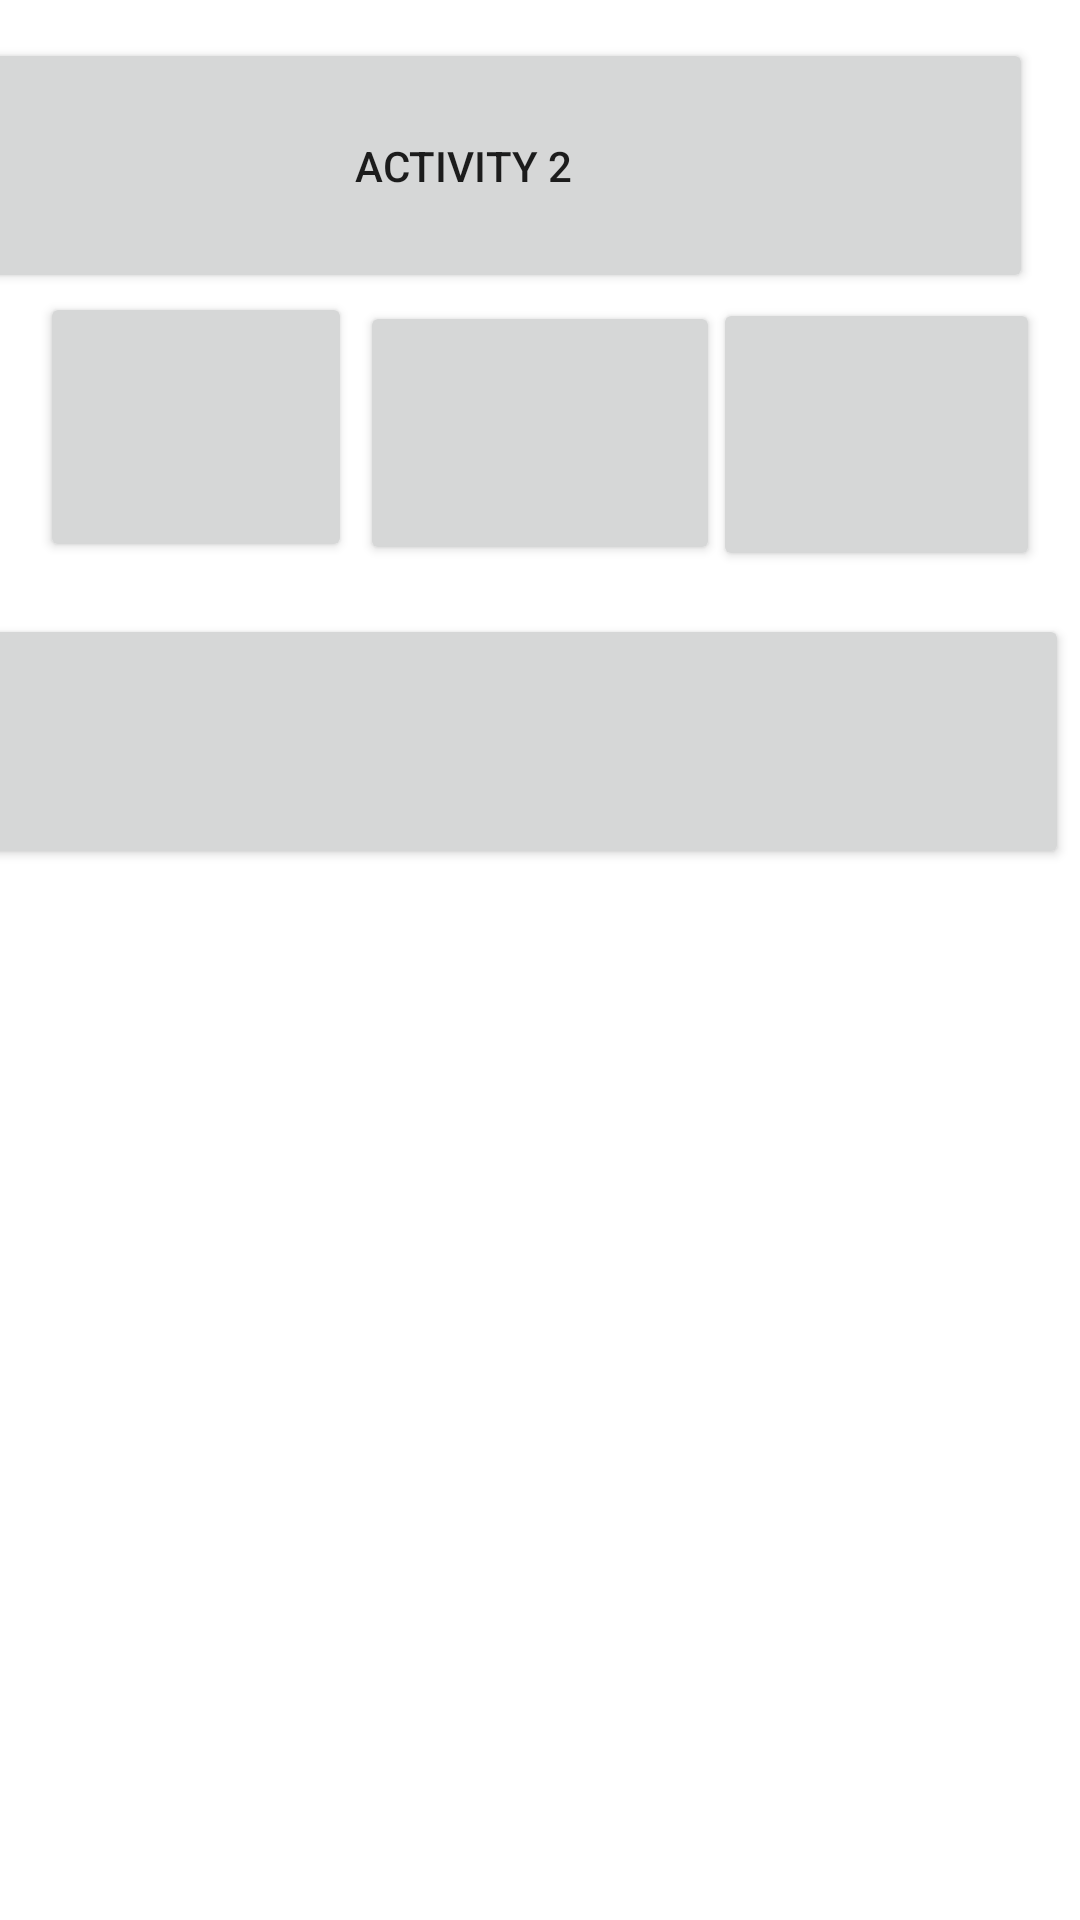

This screen was rendered from an Android layout file. Write that file and the resources it references.
<!-- AndroidManifest.xml: application theme Theme.Fika_Jobsheet11 -->
<!-- res/layout/activity_main2.xml -->
<?xml version="1.0" encoding="utf-8"?>
<androidx.constraintlayout.widget.ConstraintLayout xmlns:android="http://schemas.android.com/apk/res/android"
    xmlns:app="http://schemas.android.com/apk/res-auto"
    xmlns:tools="http://schemas.android.com/tools"
    android:layout_width="match_parent"
    android:layout_height="match_parent"
    tools:context=".MainActivity2">

    <Button
        android:id="@+id/button"
        android:layout_width="380dp"
        android:layout_height="85dp"
        android:layout_marginEnd="16dp"
        android:text="Activity 2"
        app:layout_constraintBottom_toBottomOf="parent"
        app:layout_constraintEnd_toEndOf="parent"
        app:layout_constraintTop_toTopOf="parent"
        app:layout_constraintVertical_bias="0.023" />

    <Button
        android:id="@+id/button3"
        android:layout_width="104dp"
        android:layout_height="90dp"
        android:text=""
        app:layout_constraintBottom_toBottomOf="parent"
        app:layout_constraintEnd_toEndOf="parent"
        app:layout_constraintHorizontal_bias="0.052"
        app:layout_constraintStart_toStartOf="parent"
        app:layout_constraintTop_toTopOf="parent"
        app:layout_constraintVertical_bias="0.177" />

    <Button
        android:layout_width="109dp"
        android:layout_height="91dp"
        android:text=""
        app:layout_constraintBottom_toBottomOf="parent"
        app:layout_constraintEnd_toEndOf="parent"
        app:layout_constraintHorizontal_bias="0.947"
        app:layout_constraintStart_toStartOf="parent"
        app:layout_constraintTop_toTopOf="parent"
        app:layout_constraintVertical_bias="0.181" />

    <Button
        android:layout_width="120dp"
        android:layout_height="88dp"
        android:text=""
        app:layout_constraintBottom_toBottomOf="parent"
        app:layout_constraintEnd_toEndOf="parent"
        app:layout_constraintStart_toStartOf="parent"
        app:layout_constraintTop_toTopOf="parent"
        app:layout_constraintVertical_bias="0.182" />

    <Button
        android:layout_width="400dp"
        android:layout_height="85dp"
        android:layout_marginEnd="4dp"
        app:layout_constraintBottom_toBottomOf="parent"
        app:layout_constraintEnd_toEndOf="parent"
        app:layout_constraintTop_toTopOf="parent"
        app:layout_constraintVertical_bias="0.369" />

</androidx.constraintlayout.widget.ConstraintLayout>
<!-- resources referenced by this layout -->
<resources>
  <style name="Theme.Fika_Jobsheet11" parent="Theme.MaterialComponents.DayNight.DarkActionBar">
          
          <item name="colorPrimary">@color/purple_500</item>
          <item name="colorPrimaryVariant">@color/purple_700</item>
          <item name="colorOnPrimary">@color/white</item>
          
          <item name="colorSecondary">@color/teal_200</item>
          <item name="colorSecondaryVariant">@color/teal_700</item>
          <item name="colorOnSecondary">@color/black</item>
          
          <item name="android:statusBarColor" tools:targetApi="l">?attr/colorPrimaryVariant</item>
          
      </style>
  <!-- not gathered from this repository: default colours our renderer supplied (Android Studio template values) -->
  <color name="purple_500">#FF6200EE</color>
  <color name="purple_700">#FF3700B3</color>
  <color name="teal_200">#FF03DAC5</color>
  <color name="teal_700">#FF018786</color>
  <color name="black">#FF000000</color>
  <color name="white">#FFFFFFFF</color>
</resources>
